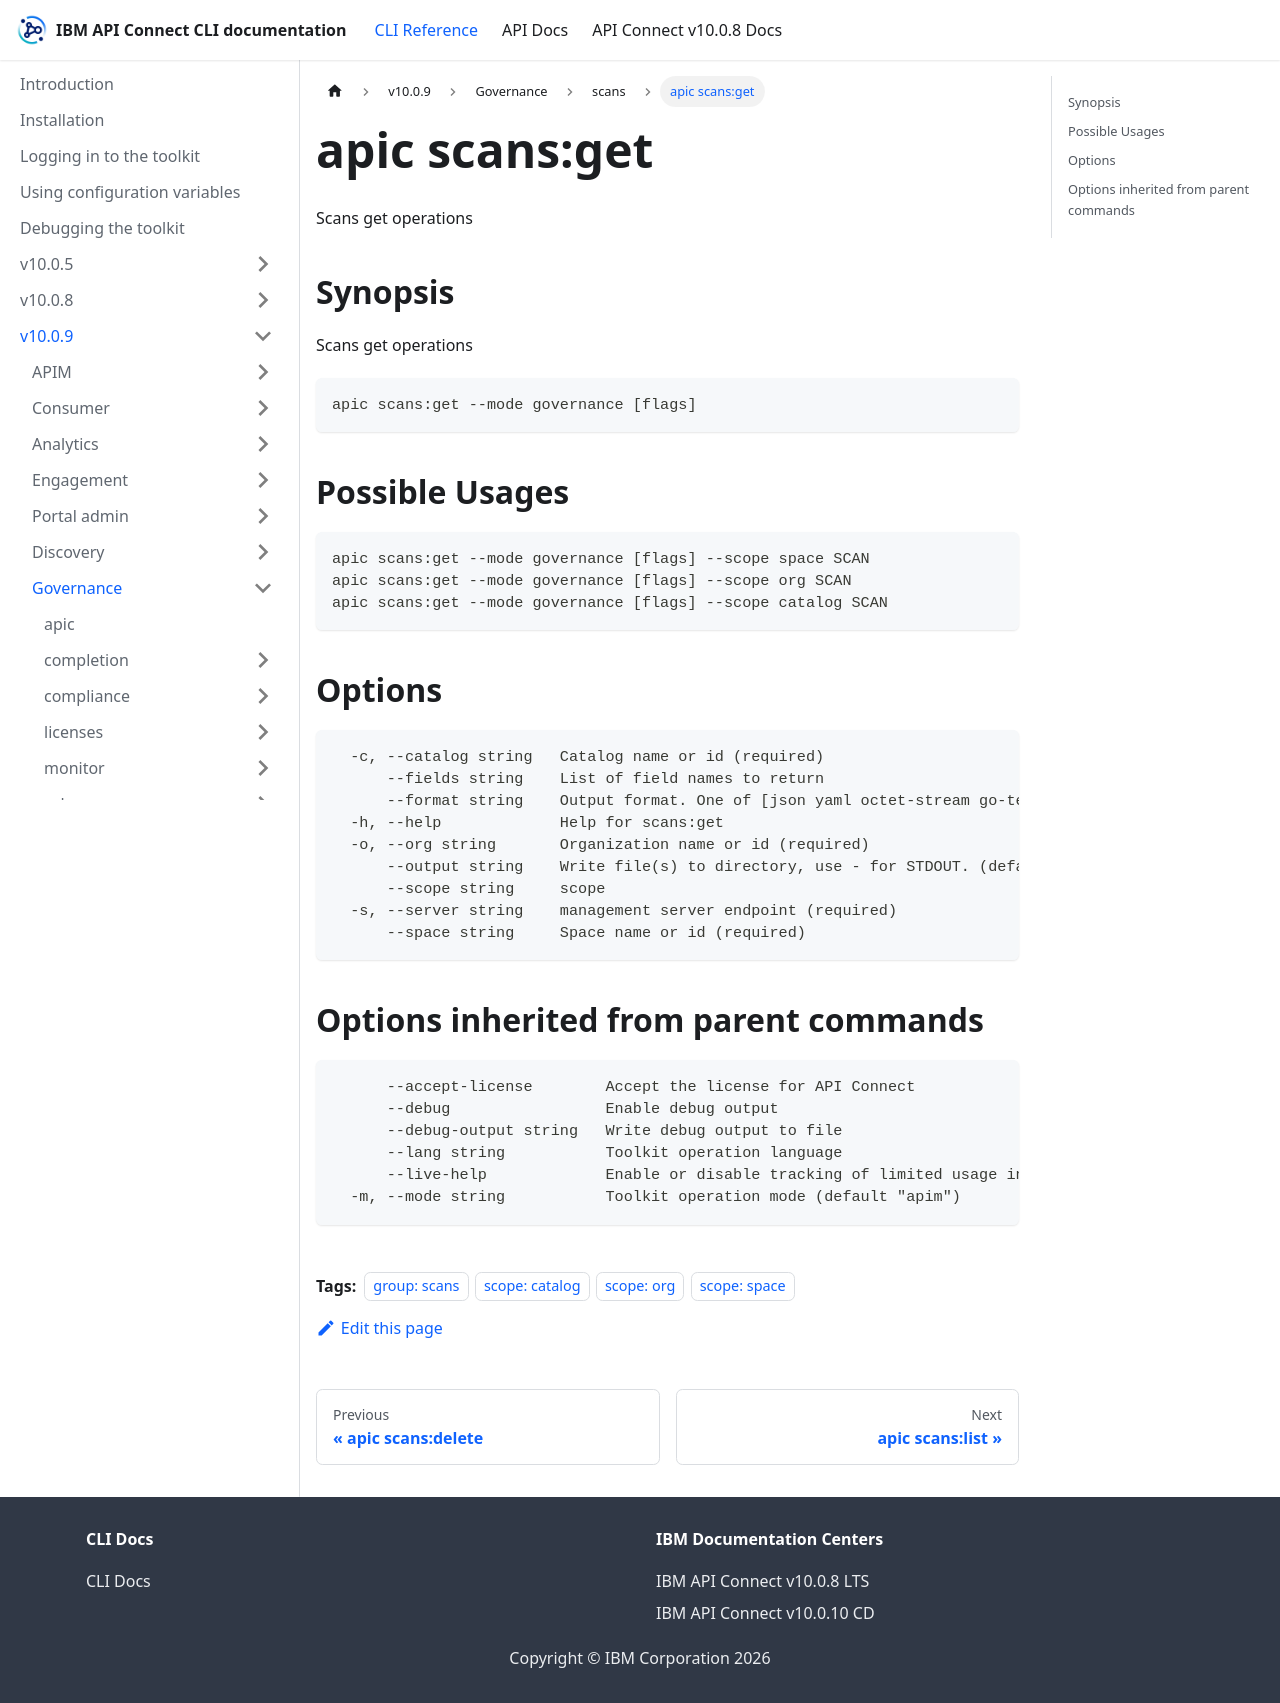

repository: ibm-apiconnect/clidocs · page: docs/v1009/governance/scans/apic_scans_get.html · generator: docusaurus

---
tags:
- "group: scans"
- "scope: catalog"
- "scope: org"
- "scope: space"
---
# apic scans:get

Scans get operations

## Synopsis

Scans get operations

```
apic scans:get --mode governance [flags]
```

## Possible Usages

```
apic scans:get --mode governance [flags] --scope space SCAN
apic scans:get --mode governance [flags] --scope org SCAN
apic scans:get --mode governance [flags] --scope catalog SCAN
```

## Options

```
  -c, --catalog string   Catalog name or id (required)
      --fields string    List of field names to return
      --format string    Output format. One of [json yaml octet-stream go-template=... go-template-file=...], defaults to yaml.
  -h, --help             Help for scans:get
  -o, --org string       Organization name or id (required)
      --output string    Write file(s) to directory, use - for STDOUT. (default: cwd)
      --scope string     scope
  -s, --server string    management server endpoint (required)
      --space string     Space name or id (required)
```

## Options inherited from parent commands

```
      --accept-license        Accept the license for API Connect
      --debug                 Enable debug output
      --debug-output string   Write debug output to file
      --lang string           Toolkit operation language
      --live-help             Enable or disable tracking of limited usage information
  -m, --mode string           Toolkit operation mode (default "apim")
```
